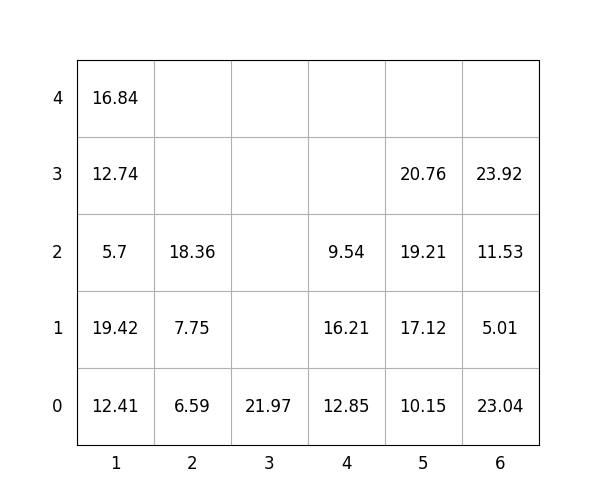

Values plotted in this chart, from the file beside it:
idx, loc_x, loc_y, loc_z, weight, group, score, seq, reloc, size(ft)
1, 5, 0, 0, 10.15, 3, 310.1, 0, 0, 20
2, 6, 0, 0, 23.04, 1, 123, 0, 1.0, 20
3, 3, 0, 0, 21.97, 3, 322, 0, 0, 20
4, 2, 0, 0, 6.59, 2, 206.6, 0, 0, 20
5, 6, 0, 1, 5.01, 1, 105, 0, 1.0, 20
6, 1, 0, 0, 12.41, 0, 12.41, 0, 0, 20
7, 4, 0, 0, 12.85, 0, 12.85, 0, 1.0, 20
8, 1, 0, 1, 19.42, 1, 119.4, 1, 0, 20
9, 4, 0, 1, 16.21, 0, 16.21, 2, 1.0, 20
10, 2, 0, 1, 7.75, 2, 207.8, 3, 0, 20
11, 4, 0, 2, 9.54, 0, 9.54, 4, 1.0, 20
12, 6, 0, 2, 11.53, 1, 111.5, 5, 1.0, 20
13, 5, 0, 1, 17.12, 3, 317.1, 6, 0, 20
14, 1, 0, 2, 5.7, 2, 205.7, 7, 0, 20
15, 6, 0, 3, 23.92, 0, 23.92, 8, 1.0, 20
16, 5, 0, 2, 19.21, 3, 319.2, 9, 0, 20
17, 5, 0, 3, 20.76, 3, 320.8, 10, 0, 20
18, 2, 0, 2, 18.36, 2, 218.4, 11, 0, 20
19, 1, 0, 3, 12.74, 2, 212.7, 12, 0, 20
20, 1, 0, 4, 16.84, 2, 216.8, 13, 0, 20
